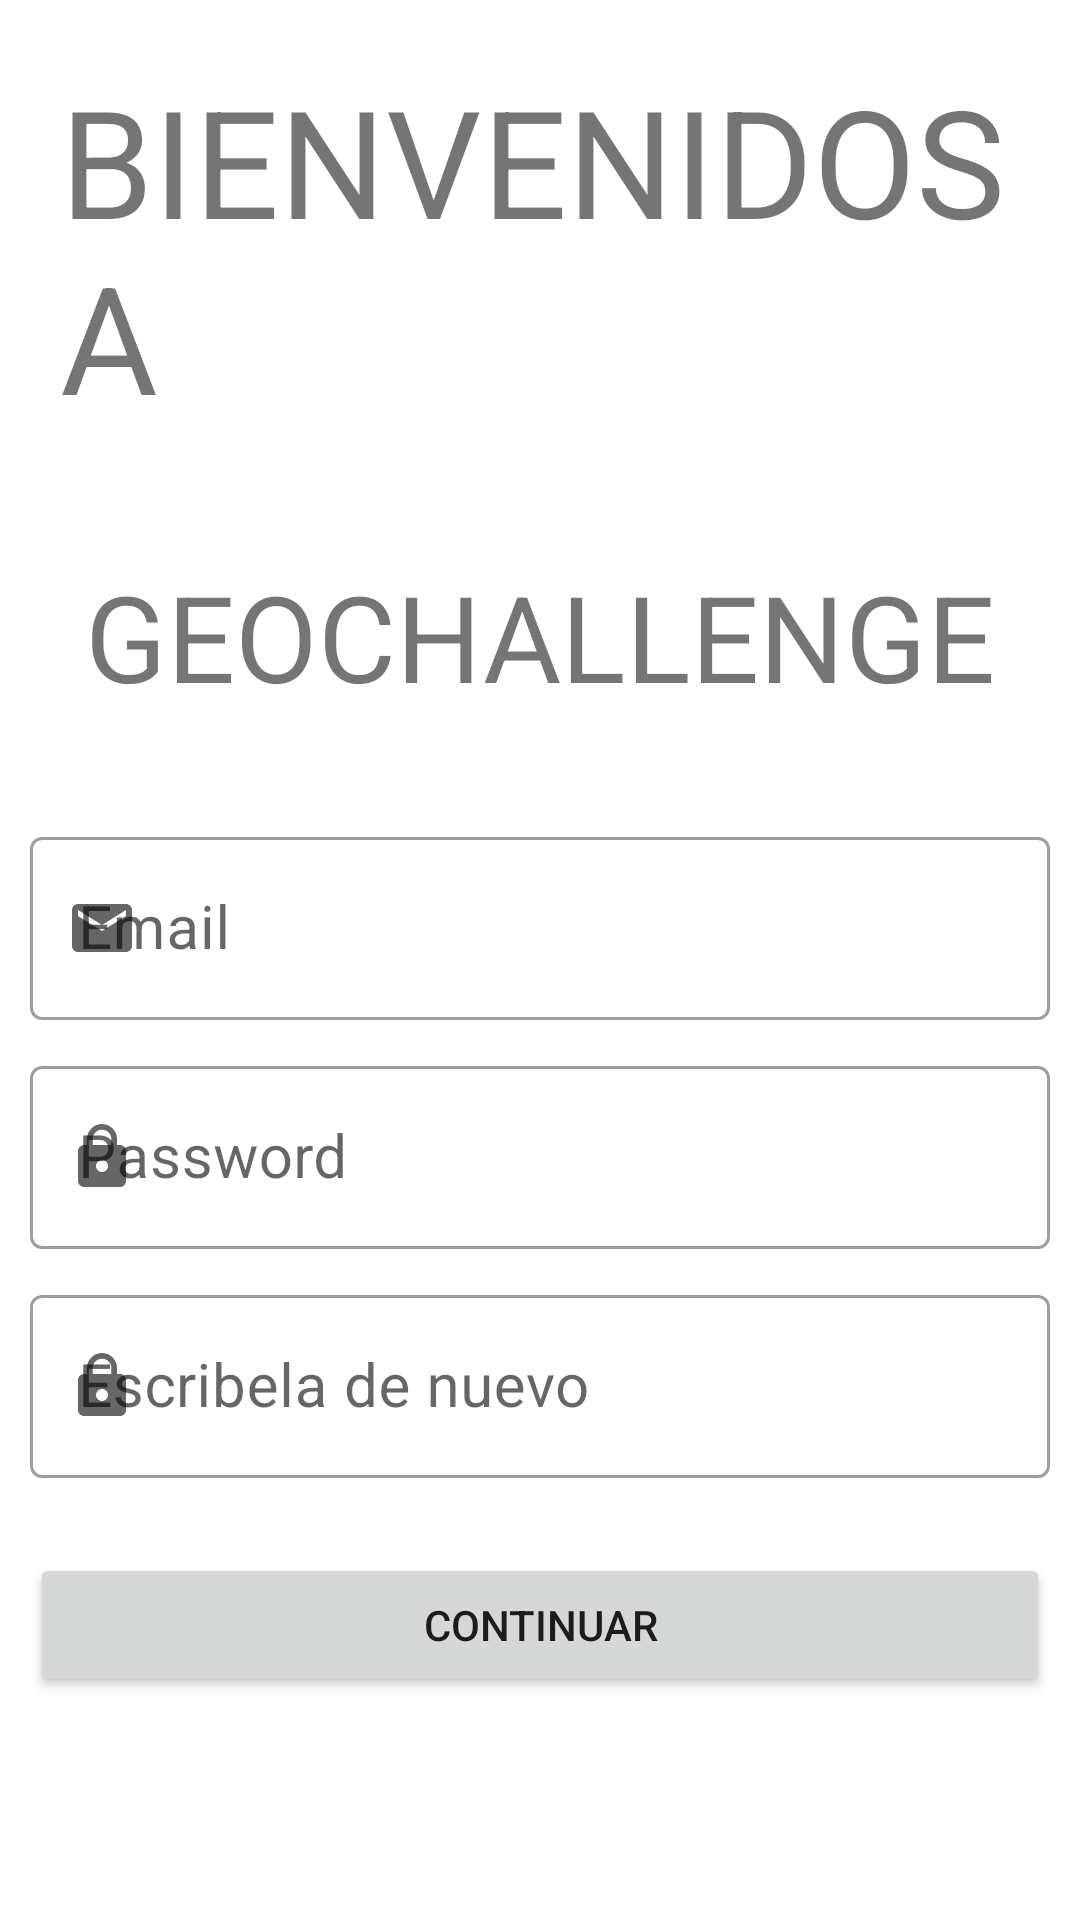

Android layout source for this screen:
<!-- AndroidManifest.xml: application theme Theme.GeoChallenge -->
<!-- res/layout/activity_crear_cuenta.xml -->
<?xml version="1.0" encoding="utf-8"?>
<RelativeLayout xmlns:android="http://schemas.android.com/apk/res/android"
    xmlns:app="http://schemas.android.com/apk/res-auto"
    xmlns:tools="http://schemas.android.com/tools"
    android:layout_width="match_parent"
    android:layout_height="match_parent"
    tools:context=".CrearCuenta">

    <RelativeLayout
        android:id="@+id/bienvenida"
        android:layout_width="match_parent"
        android:layout_height="wrap_content">
        <TextView
            android:id="@+id/l"
            android:gravity="left"
            android:layout_margin="20dp"
            android:layout_width="match_parent"
            android:layout_height="wrap_content"
            android:text="BIENVENIDOS A"
            android:textSize="50dp"
            />

        <TextView
            android:layout_below="@id/l"
            android:gravity="center"
            android:layout_margin="20dp"
            android:layout_width="match_parent"
            android:layout_height="wrap_content"
            android:text="GEOCHALLENGE"
            android:textSize="40dp"
            />


    </RelativeLayout>


    <com.google.android.material.textfield.TextInputLayout
        android:layout_below="@id/bienvenida"
        android:id="@+id/EmailCC"
        android:layout_width="match_parent"
        android:layout_height="wrap_content"
        android:hint="Email"
        android:textSize="20sp"
        android:layout_marginTop="15dp"
        android:layout_marginRight="10dp"
        android:layout_marginLeft="10dp"
        app:startIconDrawable="@drawable/ic_email"
        app:boxBackgroundMode="outline"
        style="@style/Widget.MaterialComponents.TextInputLayout.OutlinedBox"
        >

        <com.google.android.material.textfield.TextInputEditText
            android:textSize="20sp"
            android:inputType="textEmailAddress"
            android:layout_width="match_parent"
            android:layout_height="wrap_content"/>

    </com.google.android.material.textfield.TextInputLayout>

    <com.google.android.material.textfield.TextInputLayout
        android:id="@+id/PasswordCC"
        android:layout_width="match_parent"
        android:layout_height="wrap_content"
        android:minHeight="48sp"
        android:textSize="20sp"
        android:layout_below="@+id/EmailCC"
        android:layout_marginTop="10dp"
        android:hint="Password"
        android:layout_marginRight="10dp"
        android:layout_marginLeft="10dp"
        app:startIconDrawable="@drawable/ic_contraseia"
        app:boxBackgroundMode="outline"
        style="@style/Widget.MaterialComponents.TextInputLayout.OutlinedBox"
        >

        <com.google.android.material.textfield.TextInputEditText
            android:textSize="20sp"
            android:inputType="textPassword"
            android:layout_width="match_parent"
            android:layout_height="wrap_content"/>

    </com.google.android.material.textfield.TextInputLayout>

    <com.google.android.material.textfield.TextInputLayout
        android:id="@+id/ConfirmationPwdCC"
        android:layout_width="match_parent"
        android:layout_height="wrap_content"
        android:minHeight="48sp"
        android:textSize="20sp"
        android:layout_below="@+id/PasswordCC"
        android:layout_marginTop="10dp"
        android:hint="Escribela de nuevo"
        app:startIconDrawable="@drawable/ic_contraseia"
        android:layout_marginRight="10dp"
        android:layout_marginLeft="10dp"
        app:boxBackgroundMode="outline"
        style="@style/Widget.MaterialComponents.TextInputLayout.OutlinedBox"
        >

        <com.google.android.material.textfield.TextInputEditText
            android:textSize="20sp"
            android:inputType="textPassword"
            android:layout_width="match_parent"
            android:layout_height="wrap_content"/>

    </com.google.android.material.textfield.TextInputLayout>


    <Button
        android:id="@+id/Continuar"
        android:layout_width="match_parent"
        android:layout_height="wrap_content"
        android:layout_below="@+id/ConfirmationPwdCC"
        android:text="Continuar"
        android:layout_marginTop="25dp"
        android:layout_marginRight="10dp"
        android:layout_marginLeft="10dp"/>

</RelativeLayout>
<!-- resources referenced by this layout -->
<resources>
  <!-- drawable ic_contraseia (drawable) -->
  <vector android:height="24dp" android:tint="#1C1B1C"
      android:viewportHeight="24" android:viewportWidth="24"
      android:width="24dp" xmlns:android="http://schemas.android.com/apk/res/android">
      <path android:fillColor="@android:color/white" android:pathData="M18,8h-1L17,6c0,-2.76 -2.24,-5 -5,-5S7,3.24 7,6v2L6,8c-1.1,0 -2,0.9 -2,2v10c0,1.1 0.9,2 2,2h12c1.1,0 2,-0.9 2,-2L20,10c0,-1.1 -0.9,-2 -2,-2zM12,17c-1.1,0 -2,-0.9 -2,-2s0.9,-2 2,-2 2,0.9 2,2 -0.9,2 -2,2zM15.1,8L8.9,8L8.9,6c0,-1.71 1.39,-3.1 3.1,-3.1 1.71,0 3.1,1.39 3.1,3.1v2z"/>
  </vector>
  <!-- drawable ic_email (drawable) -->
  <vector android:height="24dp" android:tint="#1C1B1C"
      android:viewportHeight="24" android:viewportWidth="24"
      android:width="24dp" xmlns:android="http://schemas.android.com/apk/res/android">
      <path android:fillColor="@android:color/white" android:pathData="M20,4L4,4c-1.1,0 -1.99,0.9 -1.99,2L2,18c0,1.1 0.9,2 2,2h16c1.1,0 2,-0.9 2,-2L22,6c0,-1.1 -0.9,-2 -2,-2zM20,8l-8,5 -8,-5L4,6l8,5 8,-5v2z"/>
  </vector>
  <style name="Theme.GeoChallenge" parent="Theme.MaterialComponents.DayNight.NoActionBar">
          
          <item name="colorPrimary">@color/purple_500</item>
          <item name="colorPrimaryVariant">@color/purple_700</item>
          <item name="colorOnPrimary">@color/white</item>
          
          <item name="colorSecondary">@color/teal_200</item>
          <item name="colorSecondaryVariant">@color/teal_700</item>
          <item name="colorOnSecondary">@color/black</item>
          
          <item name="android:statusBarColor">?attr/colorPrimaryVariant</item>
          
      </style>
  <color name="purple_500">#FF6200EE</color>
  <color name="purple_700">#FF3700B3</color>
  <color name="white">#FFFFFFFF</color>
  <color name="teal_200">#FF03DAC5</color>
  <color name="teal_700">#FF018786</color>
  <color name="black">#FF000000</color>
</resources>
